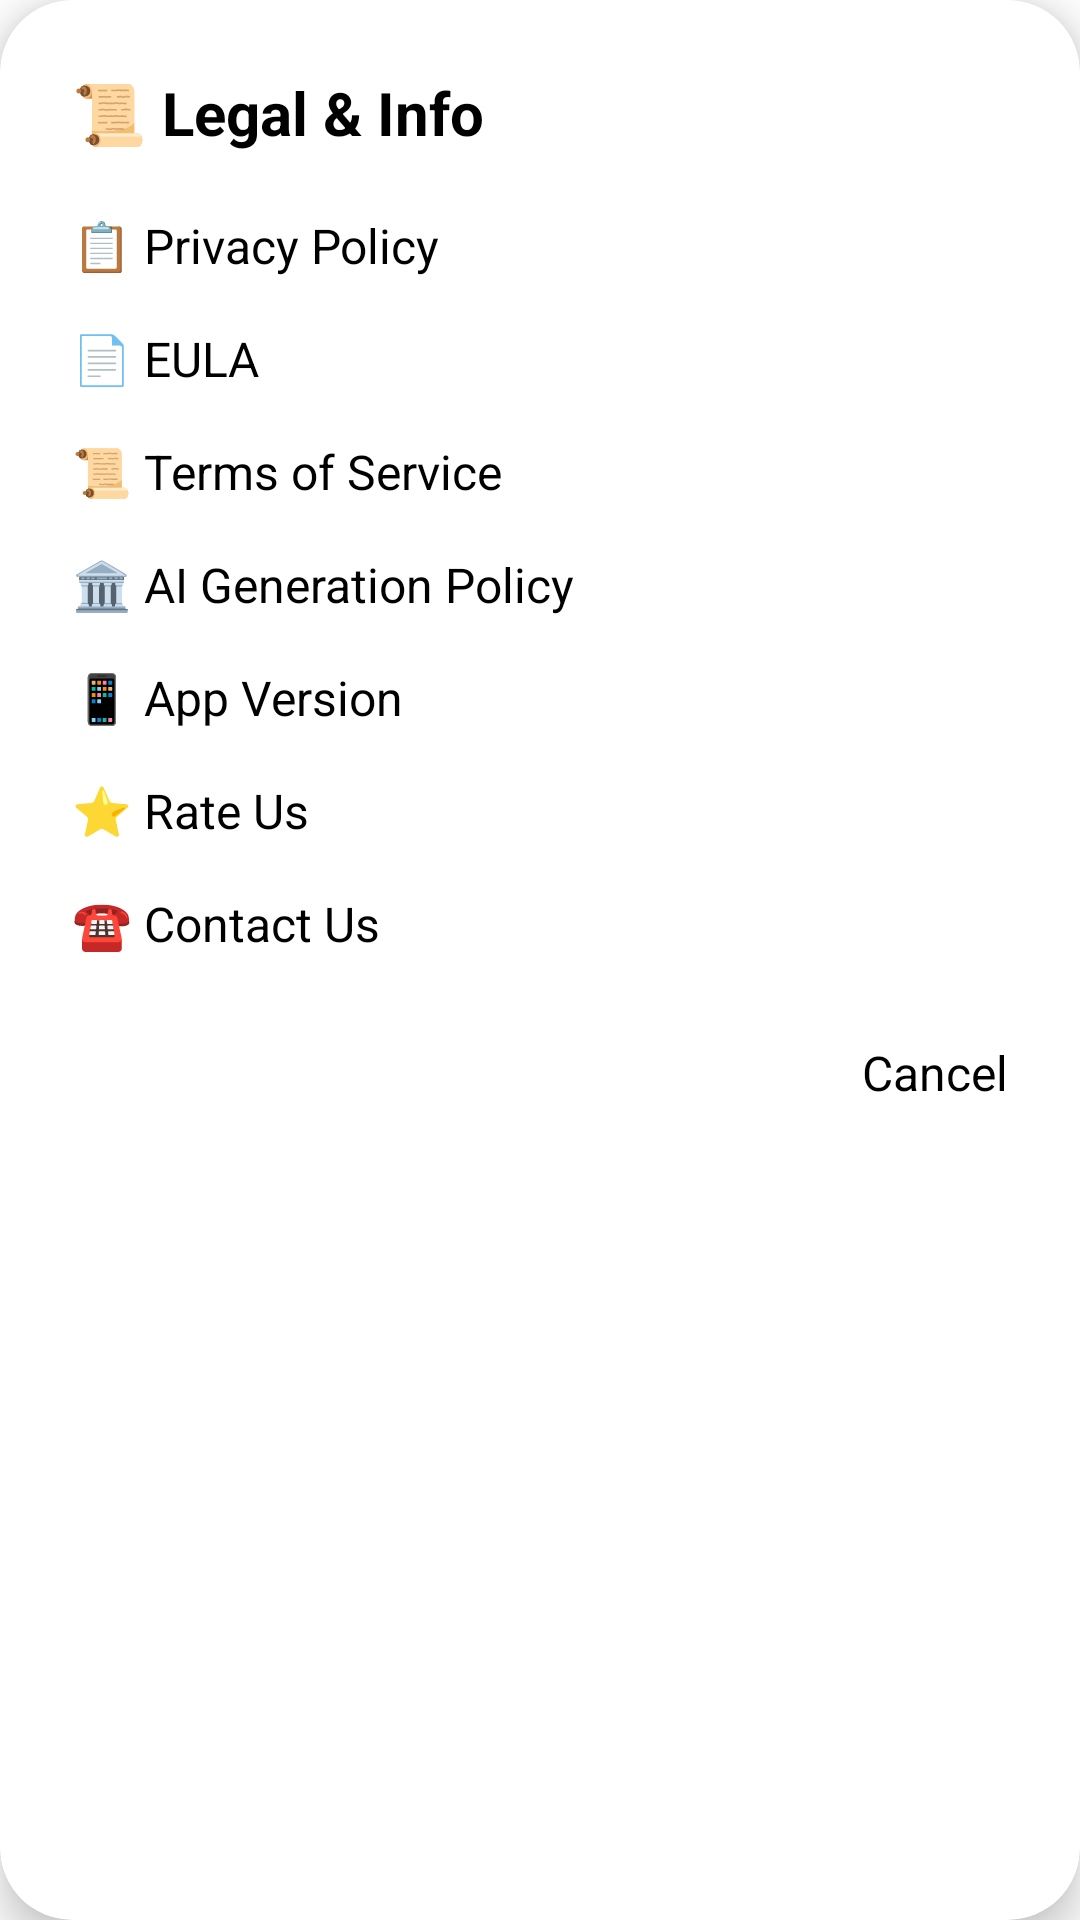

Write the Android layout XML for this screen, with the resource values it uses.
<!-- AndroidManifest.xml: application theme Theme.WallPrompt -->
<!-- res/layout/dialog_legal.xml -->
<?xml version="1.0" encoding="utf-8"?>
<com.google.android.material.card.MaterialCardView
    xmlns:android="http://schemas.android.com/apk/res/android"
    xmlns:app="http://schemas.android.com/apk/res-auto"
    android:layout_width="match_parent"
    android:layout_height="wrap_content"
    android:layout_margin="16dp"
    app:cardCornerRadius="24dp"
    app:cardElevation="8dp"
    android:background="@drawable/rounded_card_background">

    <LinearLayout
        android:layout_width="match_parent"
        android:layout_height="wrap_content"
        android:orientation="vertical"
        android:padding="24dp">

        <TextView
            android:id="@+id/legalTitle"
            android:layout_width="wrap_content"
            android:layout_height="wrap_content"
            android:text="@string/legal_info"
            android:textStyle="bold"
            android:textSize="20sp"
            android:textColor="#000000"
            android:paddingBottom="12dp" />

        <TextView
            android:id="@+id/legalPrivacy"
            android:layout_width="match_parent"
            android:layout_height="wrap_content"
            android:text="@string/privacy_policy"
            android:textSize="16sp"
            android:textColor="#000000"
            android:paddingVertical="8dp" />

        <TextView
            android:id="@+id/legalEula"
            android:layout_width="match_parent"
            android:layout_height="wrap_content"
            android:text="@string/eula"
            android:textSize="16sp"
            android:textColor="#000000"
            android:paddingVertical="8dp" />

        <TextView
            android:id="@+id/termsOfService"
            android:layout_width="match_parent"
            android:layout_height="wrap_content"
            android:text="@string/terms_of_service"
            android:textSize="16sp"
            android:textColor="#000000"
            android:paddingVertical="8dp" />

        <TextView
            android:id="@+id/aiPolicy"
            android:layout_width="match_parent"
            android:layout_height="wrap_content"
            android:text="@string/ai_generation_policy"
            android:textSize="16sp"
            android:textColor="#000000"
            android:paddingVertical="8dp" />

        <TextView
            android:id="@+id/legalVersion"
            android:layout_width="match_parent"
            android:layout_height="wrap_content"
            android:text="@string/app_version"
            android:textSize="16sp"
            android:textColor="#000000"
            android:paddingVertical="8dp" />

        <TextView
            android:id="@+id/legalRate"
            android:layout_width="match_parent"
            android:layout_height="wrap_content"
            android:text="@string/rate_us"
            android:textSize="16sp"
            android:textColor="#000000"
            android:paddingVertical="8dp" />

        <TextView
            android:id="@+id/legalContact"
            android:layout_width="match_parent"
            android:layout_height="wrap_content"
            android:text="@string/contact_us"
            android:textSize="16sp"
            android:textColor="#000000"
            android:paddingVertical="8dp" />

        <TextView
            android:id="@+id/dialogCancel"
            android:layout_width="wrap_content"
            android:layout_height="wrap_content"
            android:text="@string/cancel"
            android:textColor="@color/black"
            android:textSize="16sp"
            android:layout_gravity="end"
            android:paddingTop="20dp" />

    </LinearLayout>

</com.google.android.material.card.MaterialCardView>
<!-- resources referenced by this layout -->
<resources>
  <string name="ai_generation_policy">🏛️ AI Generation Policy</string>
  <string name="app_version">📱 App Version</string>
  <string name="cancel">Cancel</string>
  <string name="contact_us">☎️ Contact Us</string>
  <string name="eula">📄 EULA</string>
  <string name="legal_info">📜 Legal &amp; Info</string>
  <string name="privacy_policy">📋 Privacy Policy</string>
  <string name="rate_us">⭐ Rate Us</string>
  <string name="terms_of_service">📜 Terms of Service</string>
  <style name="Theme.WallPrompt" parent="Theme.MaterialComponents.DayNight.NoActionBar">
          
          <item name="android:statusBarColor">#F6EAD9</item>
      </style>
  <!-- not gathered from this repository: default colours our renderer supplied (Android Studio template values) -->
  <color name="black">#FF000000</color>
</resources>
